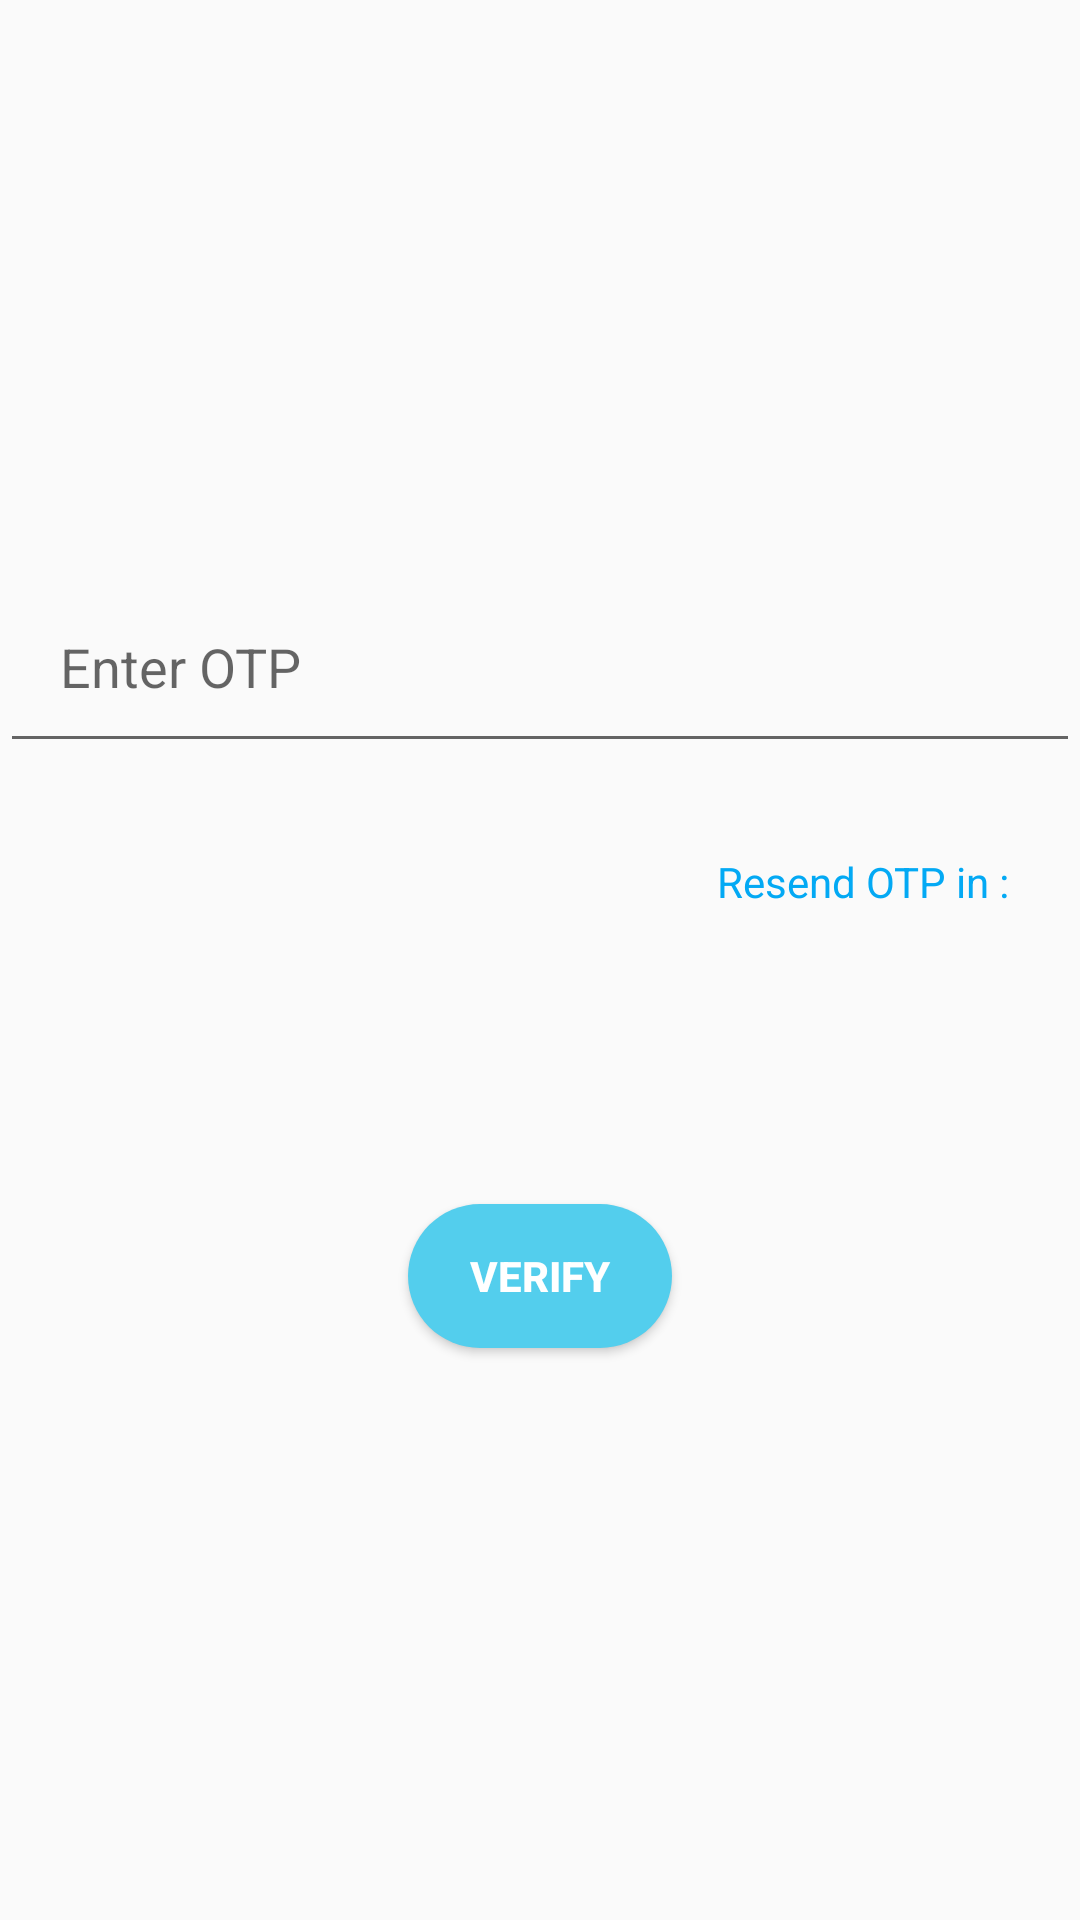

Layout XML and referenced resources for this Android screen:
<!-- AndroidManifest.xml: application theme AppTheme -->
<!-- res/layout/verify_popup.xml -->
<?xml version="1.0" encoding="utf-8"?>
<LinearLayout
    xmlns:android="http://schemas.android.com/apk/res/android"
    android:layout_width="match_parent"
    android:layout_height="match_parent"
    android:orientation="horizontal">

    <LinearLayout
        android:layout_width="match_parent"
        android:layout_height="300dp"
        android:layout_gravity="center"
        android:orientation="vertical">

    <EditText
        android:id="@+id/edotp"
        android:layout_width="match_parent"
        android:layout_height="wrap_content"
        android:layout_gravity="center"
        android:layout_marginTop="20dp"
        android:hint="Enter OTP"
        android:padding="20dp">
    </EditText>

        <LinearLayout
            android:layout_width="wrap_content"
            android:layout_height="wrap_content"
            android:layout_gravity="right"
            android:orientation="horizontal">

            <TextView
                android:id="@+id/tev"
                android:layout_width="wrap_content"
                android:layout_height="wrap_content"
                android:text="Resend OTP in : "
                android:textSize="14dp"
                android:textColor="#03A9F4"
                android:layout_marginTop="30dp">
            </TextView>

            <TextView
                android:id="@+id/tv"
                android:layout_width="wrap_content"
                android:layout_height="wrap_content"
                android:textSize="14dp"
                android:textColor="#000000"
                android:layout_marginTop="30dp"
                android:layout_marginRight="20dp">
            </TextView>

        </LinearLayout>

        <ProgressBar
            android:id="@+id/pb"
            android:layout_width="wrap_content"
            android:layout_height="wrap_content"
            android:layout_gravity="center"
            android:visibility="invisible">
        </ProgressBar>

    <Button
        android:id="@+id/otpbtn"
        android:layout_width="wrap_content"
        android:layout_height="wrap_content"
        android:text="Verify"
        android:layout_gravity="center"
        android:layout_marginTop="50dp"
        android:background="@drawable/roundcard"
        android:textColor="#fff"
        android:textStyle="bold">
    </Button>

    </LinearLayout>

</LinearLayout>
<!-- resources referenced by this layout -->
<resources>
  <!-- drawable roundcard (drawable) -->
  <?xml version="1.0" encoding="utf-8"?>
  <shape xmlns:android="http://schemas.android.com/apk/res/android"
      android:shape="rectangle">
      <solid android:color="#53CEED" />
      <corners android:bottomRightRadius="30dp"
          android:bottomLeftRadius="30dp"
          android:topRightRadius="30dp"
          android:topLeftRadius="30dp"/>
  </shape>
  <style name="AppTheme" parent="Theme.AppCompat.Light.DarkActionBar">
          
          <item name="colorPrimary">@color/colorPrimary</item>
          <item name="colorPrimaryDark">#535355</item>
          <item name="colorAccent">@color/colorAccent</item>
      </style>
  <color name="colorPrimary">#6200EE</color>
  <color name="colorAccent">#03DAC5</color>
</resources>
